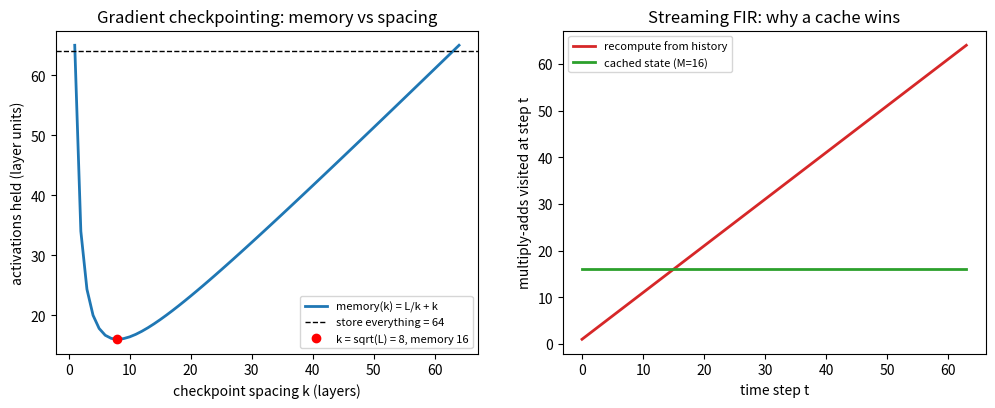

Python code for this plot:
"""
Day 137 - Consolidation: the recompute-vs-store thread (BPTT truncation -> FlashAttention -> grad checkpointing -> KV cache).
Left : activation memory of an L-layer net when you keep only every k-th activation (checkpointing):
       memory(k) = L/k + k, minimised at k = sqrt(L); extra cost = one more forward pass.
Right: streaming FIR filtering. Recompute-everything does O(n*M) work per new sample's history;
       a cached state of the last M-1 samples (the signal-processing "KV cache") does O(M) per sample.
Synthetic, seed 42, 64 samples, nothing downloaded.
"""
import numpy as np
import matplotlib.pyplot as plt

np.random.seed(42)

# ---- Left: checkpointing memory curve -------------------------------------------------
L = 64
ks = np.arange(1, L + 1)
mem = L / ks + ks
k_opt = int(np.sqrt(L))
print(f"L={L}: store-all memory={L}, k=1 memory={mem[0]:.0f}, best k={ks[np.argmin(mem)]} "
      f"(sqrt(L)={k_opt}) memory={mem.min():.0f} -> {L / mem.min():.1f}x smaller, +1 forward pass")

# ---- Right: streaming FIR, recompute vs cached state ---------------------------------
N, M = 64, 16
x = np.sin(2 * np.pi * 5 * np.arange(N) / N) + 0.3 * np.random.randn(N)
h = np.hanning(M) / np.hanning(M).sum()

y_full = np.convolve(x, h)[:N]

# recompute: for each new sample, redo the dot product over the whole history so far
ops_recompute = np.zeros(N)
y_re = np.zeros(N)
for t in range(N):
    acc = 0.0
    for j in range(t + 1):                       # touches every past sample, even those with h = 0
        if t - j < M:
            acc += h[t - j] * x[j]
        ops_recompute[t] += 1
    y_re[t] = acc

# cached: keep only the last M samples, O(M) per step
state = np.zeros(M)
ops_cached = np.zeros(N)
y_ca = np.zeros(N)
for t in range(N):
    state = np.roll(state, 1)
    state[0] = x[t]
    y_ca[t] = h @ state
    ops_cached[t] = M

assert np.allclose(y_re, y_full) and np.allclose(y_ca, y_full)
print(f"N={N}, M={M}: total ops recompute={int(ops_recompute.sum())}, cached={int(ops_cached.sum())} "
      f"-> {ops_recompute.sum() / ops_cached.sum():.2f}x fewer; outputs identical")

fig, (ax1, ax2) = plt.subplots(1, 2, figsize=(12, 4.2))
ax1.plot(ks, mem, "tab:blue", lw=2, label="memory(k) = L/k + k")
ax1.axhline(L, color="k", ls="--", lw=1, label=f"store everything = {L}")
ax1.plot([k_opt], [mem[k_opt - 1]], "ro", label=f"k = sqrt(L) = {k_opt}, memory {mem[k_opt - 1]:.0f}")
ax1.set_xlabel("checkpoint spacing k (layers)")
ax1.set_ylabel("activations held (layer units)")
ax1.set_title("Gradient checkpointing: memory vs spacing")
ax1.legend(fontsize=8)

ax2.plot(np.arange(N), ops_recompute, "tab:red", lw=2, label="recompute from history")
ax2.plot(np.arange(N), ops_cached, "tab:green", lw=2, label=f"cached state (M={M})")
ax2.set_xlabel("time step t")
ax2.set_ylabel("multiply-adds visited at step t")
ax2.set_title("Streaming FIR: why a cache wins")
ax2.legend(fontsize=8)

plt.savefig("graph_DAY_137.png", dpi=120, bbox_inches="tight")
